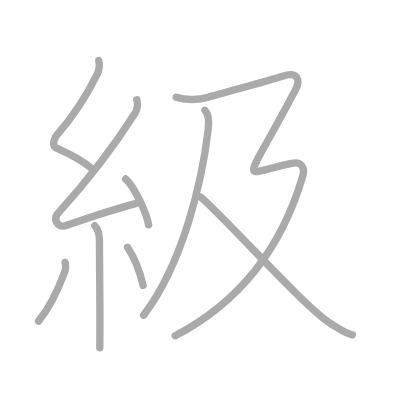
t = 0.00 s
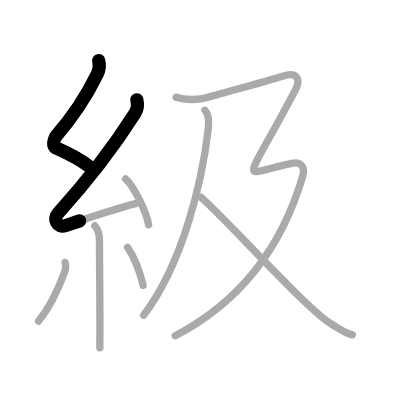
t = 1.75 s
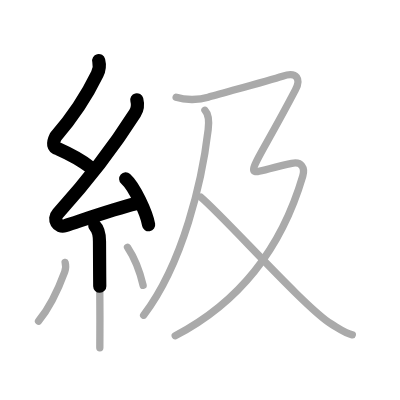
t = 3.50 s
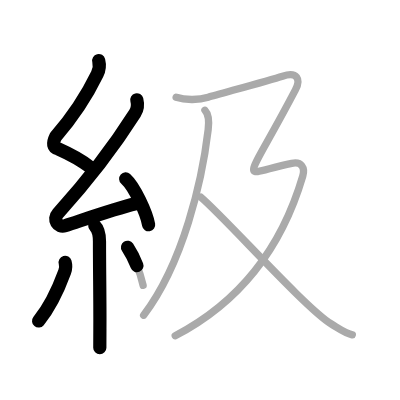
t = 5.50 s
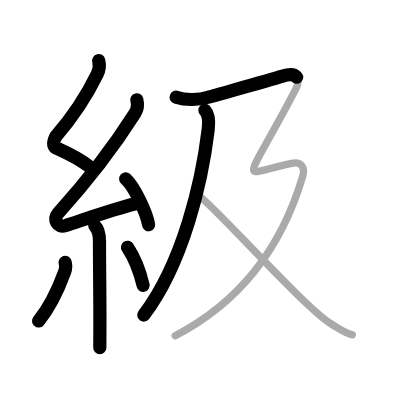
t = 7.25 s
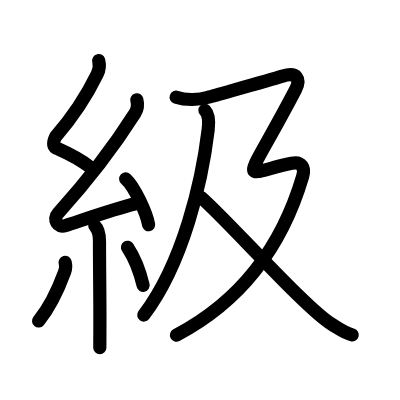
t = 9.00 s

The animated SVG that drew these frames (rendered in a browser with its animation timeline set to each time). Animation: 9 SMIL elements (animate=9); one cycle of 9.00 s.

<?xml version="1.0" standalone="no"?>
<!DOCTYPE svg PUBLIC "-//W3C//DTD SVG 1.1//EN"   "http://www.w3.org/Graphics/SVG/1.1/DTD/svg11.dtd">
<svg width="400px" height="400px"  version="1.1" xmlns="http://www.w3.org/2000/svg">
  <defs>
    <marker id="Triangle" viewBox="0 0 10 10" refX="0" refY="5" markerUnits="strokeWidth" markerWidth="3" style="stroke-opacity:0%;fill:#aaaaaa;" markerHeight="2" orient="auto">
      <path d="M 0 0 L 10 5 L 0 10 z" />
    </marker>
    
    <marker id="Arrow" viewBox="0 0 10 10" refX="5" refY="5" markerUnits="strokeWidth" markerWidth="1.8" style="stroke-opacity:0%;fill:#770000;" markerHeight="2" orient="auto">
      <path d="M 0 4 L 6 4 L 4 1 L 10 5 L 4 9 L 6 6 L 0 6 z" />
        <circle cx="5" cy="5" r="5" />
      </marker>
    
    <marker id="TriangleRed" viewBox="0 0 10 10" refX="0" refY="5" markerUnits="strokeWidth" markerWidth="3" style="stroke-opacity:0%;fill:#CC0000;" markerHeight="2" orient="auto">
      <path d="M 0 0 L 10 5 L 0 10 z" />
    </marker>
    
    <marker id="ArrowRed" viewBox="0 0 10 10" refX="5" refY="5" markerUnits="strokeWidth" markerWidth="1.8" style="stroke-opacity:0%;fill:#CC0000;" markerHeight="2" orient="auto">
      <path d="M 0 4 L 6 4 L 4 1 L 10 5 L 4 9 L 6 6 L 0 6 z" />
        <circle cx="5" cy="5" r="5" />
      </marker>
    
  </defs>
  
  <path style="fill:#ffffff; fill-opacity:100%; fill-rule:evenodd; stroke-width:0;" d="M 0 0 L 400px 0 L 400px 400px L 0 400px L 0 0" />

  <g transform="scale(3.6697247706422 3.6697247706422)">
<path style="fill:none; fill-opacity:0%; fill-rule:evenodd; stroke:#aaaaaa; stroke-opacity:100%; stroke-width: 1.5pt; stroke-linejoin:round; stroke-linecap:round;" d="M26.9 16.5c0.31 1.21 0.21 2.42-0.41 3.69c-3.36 6.93-7.24 12.31-11.32 17.04c-0.93 1.87-0.7 2.98 0.69 3.34c3.02 1.34 6.35 3.1 8.95 5.16"></path>
<path style="fill:none; fill-opacity:0%; fill-rule:evenodd; stroke:#aaaaaa; stroke-opacity:100%; stroke-width: 1.5pt; stroke-linejoin:round; stroke-linecap:round;" d="M37.28 27.19c0.34 1.31 0.22 2.56-0.5 3.69c-5.35 8.44-13.02 18.5-21.03 27.32c-1.38 1.53-0.04 3.95 1.99 3.3c4.99-1.61 13.56-4.63 19.26-6"></path>
<path style="fill:none; fill-opacity:0%; fill-rule:evenodd; stroke:#aaaaaa; stroke-opacity:100%; stroke-width: 1.5pt; stroke-linejoin:round; stroke-linecap:round;" d="M34.25 48.75c2.38 2.12 5.65 9.21 6.25 12.5"></path>
<path style="fill:none; fill-opacity:0%; fill-rule:evenodd; stroke:#aaaaaa; stroke-opacity:100%; stroke-width: 1.5pt; stroke-linejoin:round; stroke-linecap:round;" d="M25.83 61.51c0.83 0.83 1.28 2.48 1.28 4.28c0 7.65 0.16 17.41 0.11 23.84c-0.02 2.15-0.02 3.93-0.02 5.12"></path>
<path style="fill:none; fill-opacity:0%; fill-rule:evenodd; stroke:#aaaaaa; stroke-opacity:100%; stroke-width: 1.5pt; stroke-linejoin:round; stroke-linecap:round;" d="M17.75 71.5c0.25 0.88 0.08 2.04-0.13 2.6C16 78.5 13.38 84 10.5 87.5"></path>
<path style="fill:none; fill-opacity:0%; fill-rule:evenodd; stroke:#aaaaaa; stroke-opacity:100%; stroke-width: 1.5pt; stroke-linejoin:round; stroke-linecap:round;" d="M34.75 67.38c2.12 3.19 3.51 7.24 4.25 10.38"></path>
<path style="fill:none; fill-opacity:0%; fill-rule:evenodd; stroke:#aaaaaa; stroke-opacity:100%; stroke-width: 1.5pt; stroke-linejoin:round; stroke-linecap:round;" d="M55.84 30.05c1.04 1.09 1.12 3.39 0.89 5.26c-1.65 13.88-6.75 36.3-17.59 50.59"></path>
<path style="fill:none; fill-opacity:0%; fill-rule:evenodd; stroke:#aaaaaa; stroke-opacity:100%; stroke-width: 1.5pt; stroke-linejoin:round; stroke-linecap:round;" d="M48 26.5c2.62 0.88 6.25 0.75 8.75 0S73 22 77 20.75s5.05 0.78 3.5 3.75c-14.38 27.5-15.62 23-1 20c2.69-0.55 3.67 1.23 3 3.5c-5.75 19.5-16.75 34.12-34.75 43.5"></path>
<path style="fill:none; fill-opacity:0%; fill-rule:evenodd; stroke:#aaaaaa; stroke-opacity:100%; stroke-width: 1.5pt; stroke-linejoin:round; stroke-linecap:round;" d="M54.75 53.75c7 6 28.5 30.25 35.55 34.54c2.25 1.37 3.7 2.47 5.7 2.96"></path>

<path style="fill:none; fill-opacity:0%; fill-rule:evenodd; stroke:#000000; stroke-opacity:100%; stroke-width: 2.7pt; stroke-linejoin:round; stroke-linecap:round;" d="M26.9 16.5c0.31 1.21 0.21 2.42-0.41 3.69c-3.36 6.93-7.24 12.31-11.32 17.04c-0.93 1.87-0.7 2.98 0.69 3.34c3.02 1.34 6.35 3.1 8.95 5.16" pathLength="100" stroke-dashoffset="100" stroke-dasharray="100 105"><animate id="dashAnim1" attributeName="stroke-dashoffset" from="100" to="0" dur="1s" calcMode="linear" fill="freeze"/></path>
<path style="fill:none; fill-opacity:0%; fill-rule:evenodd; stroke:#000000; stroke-opacity:100%; stroke-width: 2.7pt; stroke-linejoin:round; stroke-linecap:round;" d="M37.28 27.19c0.34 1.31 0.22 2.56-0.5 3.69c-5.35 8.44-13.02 18.5-21.03 27.32c-1.38 1.53-0.04 3.95 1.99 3.3c4.99-1.61 13.56-4.63 19.26-6" pathLength="100" stroke-dashoffset="100" stroke-dasharray="100 105"><animate id="dashAnim2" attributeName="stroke-dashoffset" from="100" to="0" dur="1s" calcMode="linear" begin="dashAnim1.end" fill="freeze"/></path>
<path style="fill:none; fill-opacity:0%; fill-rule:evenodd; stroke:#000000; stroke-opacity:100%; stroke-width: 2.7pt; stroke-linejoin:round; stroke-linecap:round;" d="M34.25 48.75c2.38 2.12 5.65 9.21 6.25 12.5" pathLength="100" stroke-dashoffset="100" stroke-dasharray="100 105"><animate id="dashAnim3" attributeName="stroke-dashoffset" from="100" to="0" dur="1s" calcMode="linear" begin="dashAnim2.end" fill="freeze"/></path>
<path style="fill:none; fill-opacity:0%; fill-rule:evenodd; stroke:#000000; stroke-opacity:100%; stroke-width: 2.7pt; stroke-linejoin:round; stroke-linecap:round;" d="M25.83 61.51c0.83 0.83 1.28 2.48 1.28 4.28c0 7.65 0.16 17.41 0.11 23.84c-0.02 2.15-0.02 3.93-0.02 5.12" pathLength="100" stroke-dashoffset="100" stroke-dasharray="100 105"><animate id="dashAnim4" attributeName="stroke-dashoffset" from="100" to="0" dur="1s" calcMode="linear" begin="dashAnim3.end" fill="freeze"/></path>
<path style="fill:none; fill-opacity:0%; fill-rule:evenodd; stroke:#000000; stroke-opacity:100%; stroke-width: 2.7pt; stroke-linejoin:round; stroke-linecap:round;" d="M17.75 71.5c0.25 0.88 0.08 2.04-0.13 2.6C16 78.5 13.38 84 10.5 87.5" pathLength="100" stroke-dashoffset="100" stroke-dasharray="100 105"><animate id="dashAnim5" attributeName="stroke-dashoffset" from="100" to="0" dur="1s" calcMode="linear" begin="dashAnim4.end" fill="freeze"/></path>
<path style="fill:none; fill-opacity:0%; fill-rule:evenodd; stroke:#000000; stroke-opacity:100%; stroke-width: 2.7pt; stroke-linejoin:round; stroke-linecap:round;" d="M34.75 67.38c2.12 3.19 3.51 7.24 4.25 10.38" pathLength="100" stroke-dashoffset="100" stroke-dasharray="100 105"><animate id="dashAnim6" attributeName="stroke-dashoffset" from="100" to="0" dur="1s" calcMode="linear" begin="dashAnim5.end" fill="freeze"/></path>
<path style="fill:none; fill-opacity:0%; fill-rule:evenodd; stroke:#000000; stroke-opacity:100%; stroke-width: 2.7pt; stroke-linejoin:round; stroke-linecap:round;" d="M55.84 30.05c1.04 1.09 1.12 3.39 0.89 5.26c-1.65 13.88-6.75 36.3-17.59 50.59" pathLength="100" stroke-dashoffset="100" stroke-dasharray="100 105"><animate id="dashAnim7" attributeName="stroke-dashoffset" from="100" to="0" dur="1s" calcMode="linear" begin="dashAnim6.end" fill="freeze"/></path>
<path style="fill:none; fill-opacity:0%; fill-rule:evenodd; stroke:#000000; stroke-opacity:100%; stroke-width: 2.7pt; stroke-linejoin:round; stroke-linecap:round;" d="M48 26.5c2.62 0.88 6.25 0.75 8.75 0S73 22 77 20.75s5.05 0.78 3.5 3.75c-14.38 27.5-15.62 23-1 20c2.69-0.55 3.67 1.23 3 3.5c-5.75 19.5-16.75 34.12-34.75 43.5" pathLength="100" stroke-dashoffset="100" stroke-dasharray="100 105"><animate id="dashAnim8" attributeName="stroke-dashoffset" from="100" to="0" dur="1s" calcMode="linear" begin="dashAnim7.end" fill="freeze"/></path>
<path style="fill:none; fill-opacity:0%; fill-rule:evenodd; stroke:#000000; stroke-opacity:100%; stroke-width: 2.7pt; stroke-linejoin:round; stroke-linecap:round;" d="M54.75 53.75c7 6 28.5 30.25 35.55 34.54c2.25 1.37 3.7 2.47 5.7 2.96" pathLength="100" stroke-dashoffset="100" stroke-dasharray="100 105"><animate id="dashAnim9" attributeName="stroke-dashoffset" from="100" to="0" dur="1s" calcMode="linear" begin="dashAnim8.end" fill="freeze"/></path>

</g>

</svg>  
          
